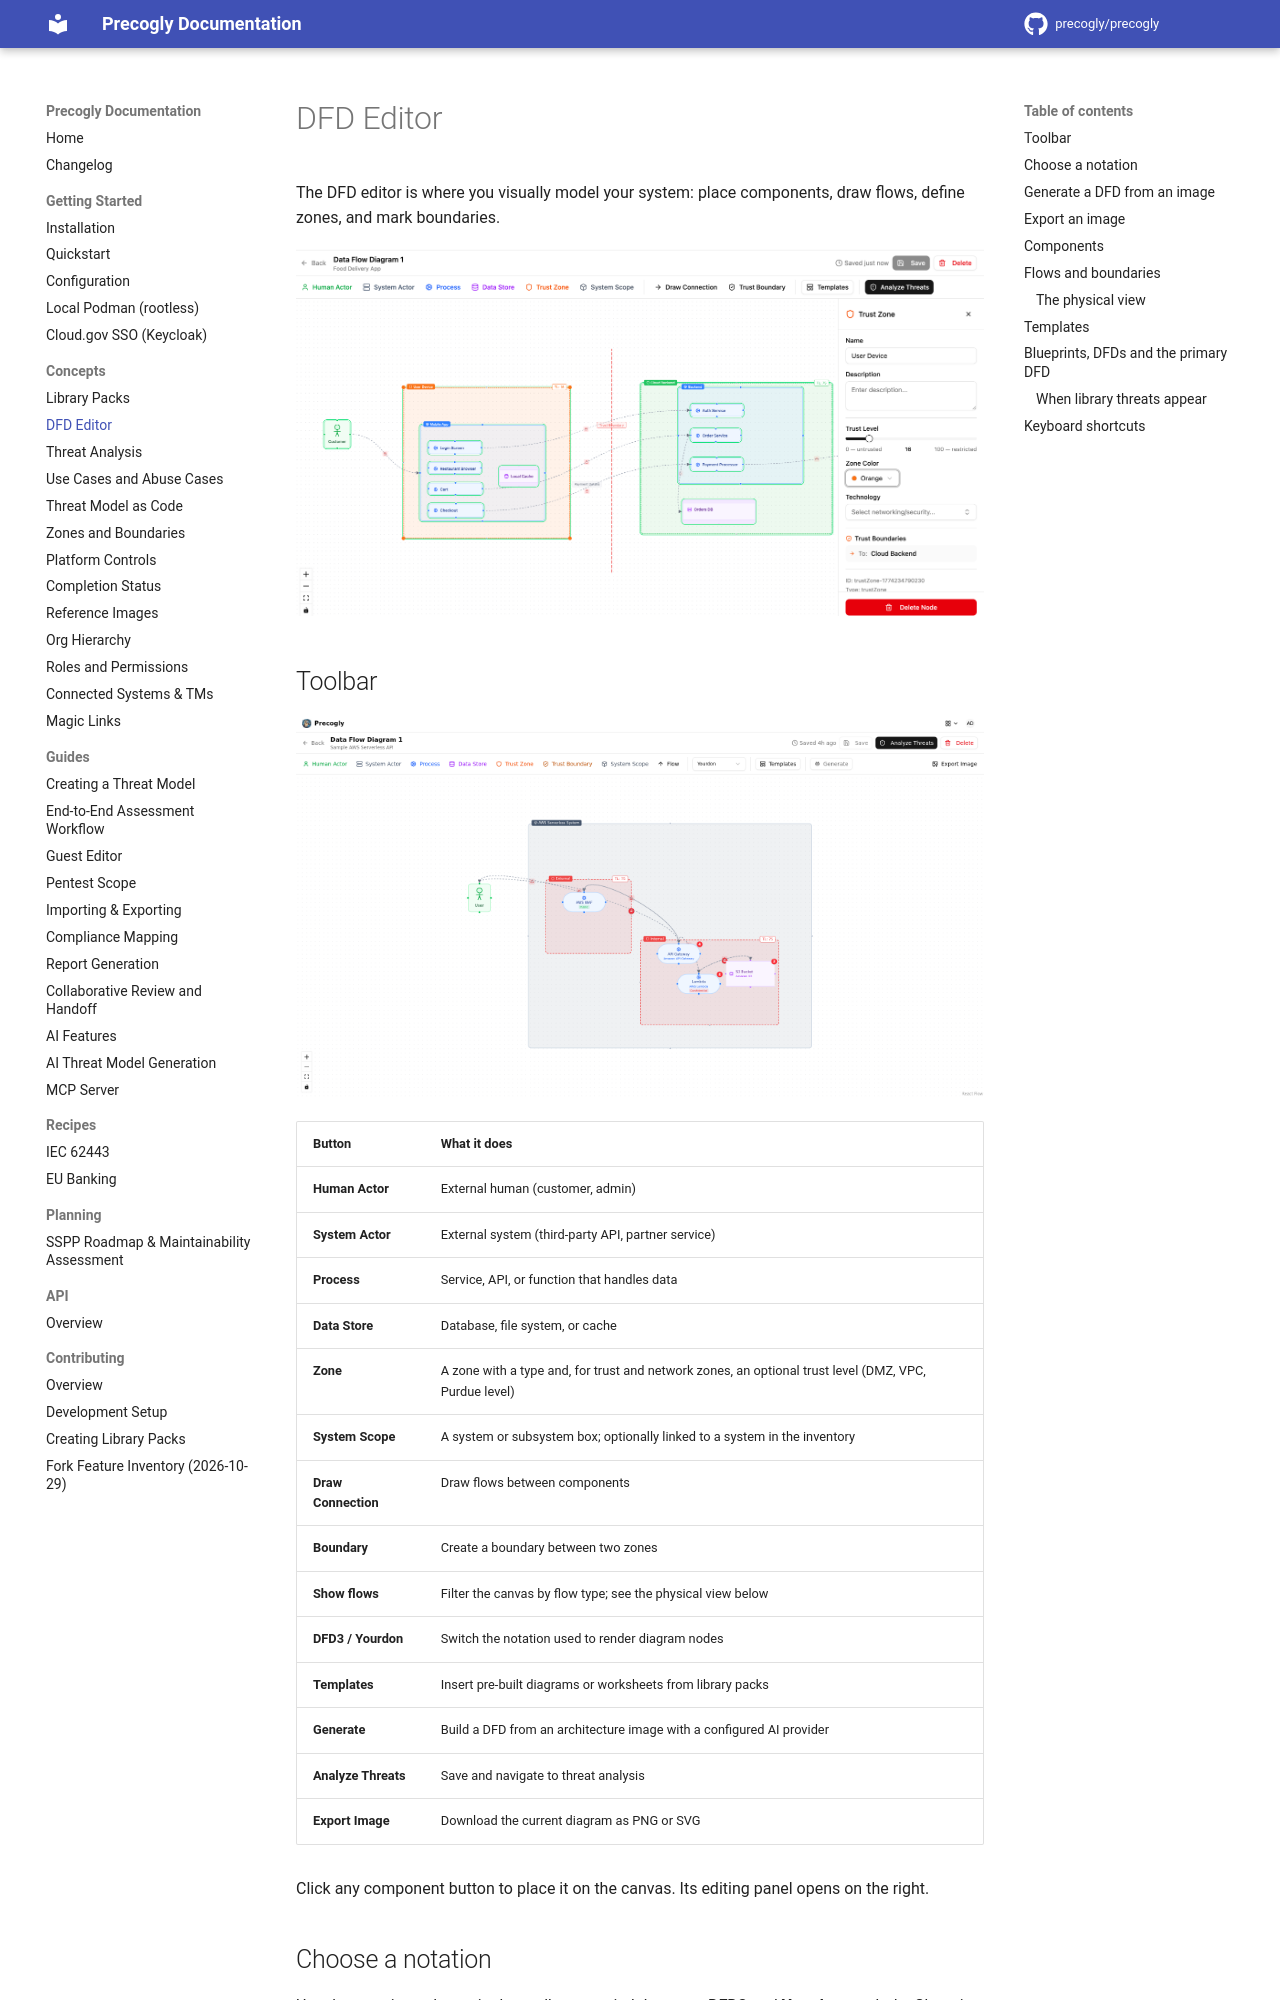

repository: GSA-TTS/precogly · page: concepts/dfd-editor/index.html · generator: mkdocs

# DFD Editor

The DFD editor is where you visually model your system: place components, draw flows, define zones, and mark boundaries.

![A completed DFD showing a food delivery app with zones, nested components, and flows](../assets/images/dfd-food-app-diagram.png)

## Toolbar

![DFD editor showing the current toolbar and an AWS serverless diagram](../assets/images/dfd-component-types.png)

| Button | What it does |
|--------|-------------|
| **Human Actor** | External human (customer, admin) |
| **System Actor** | External system (third-party API, partner service) |
| **Process** | Service, API, or function that handles data |
| **Data Store** | Database, file system, or cache |
| **Zone** | A zone with a type and, for trust and network zones, an optional trust level (DMZ, VPC, Purdue level) |
| **System Scope** | A system or subsystem box; optionally linked to a system in the inventory |
| **Draw Connection** | Draw flows between components |
| **Boundary** | Create a boundary between two zones |
| **Show flows** | Filter the canvas by flow type; see the physical view below |
| **DFD3 / Yourdon** | Switch the notation used to render diagram nodes |
| **Templates** | Insert pre-built diagrams or worksheets from library packs |
| **Generate** | Build a DFD from an architecture image with a configured AI provider |
| **Analyze Threats** | Save and navigate to threat analysis |
| **Export Image** | Download the current diagram as PNG or SVG |

Click any component button to place it on the canvas. Its editing panel opens on the right.

## Choose a notation

Use the notation selector in the toolbar to switch between **DFD3** and **Yourdon** symbols. Changing the notation changes how nodes are displayed; it does not replace the components or flows in the diagram.

## Generate a DFD from an image

When an [AI provider](../getting-started/configuration.md#ai-threat-suggestions-bring-your-own-model) is configured, click **Generate** to turn an existing architecture diagram into an editable DFD:

1. Enter an application name and optional context.
2. Upload a JPEG, PNG, or WebP architecture image.
3. Review the detected components, flows, zones, and optional clarifying questions.
4. Click **Generate DFD** and review the resulting diagram before using it for threat analysis.

If AI is not configured, **Generate** directs you to the AI provider settings page.

## Export an image

Click **Export Image** to download the current diagram as a PNG or SVG file. This exports a visual copy for reviews and documents; use the threat model export options when you need machine-readable model data.
